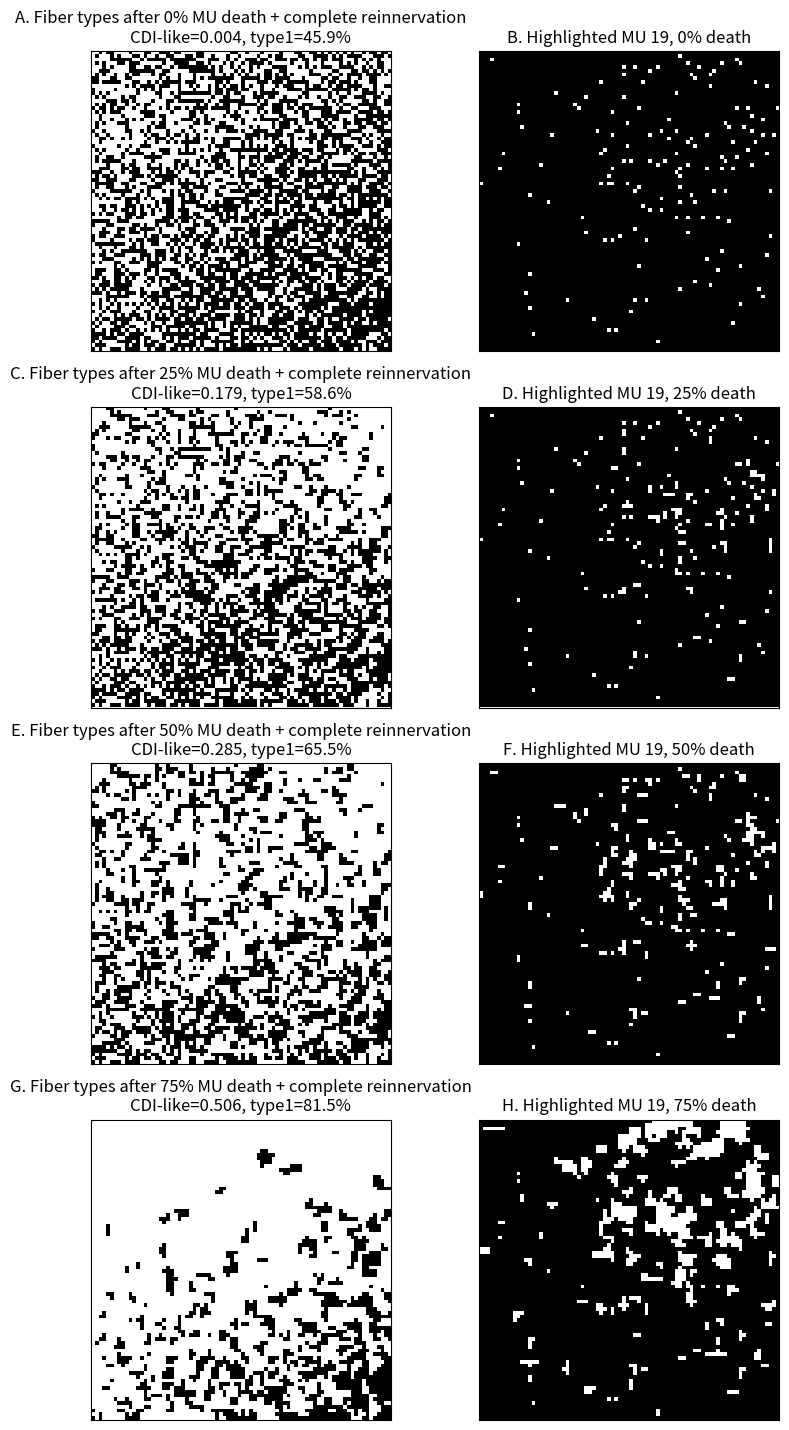
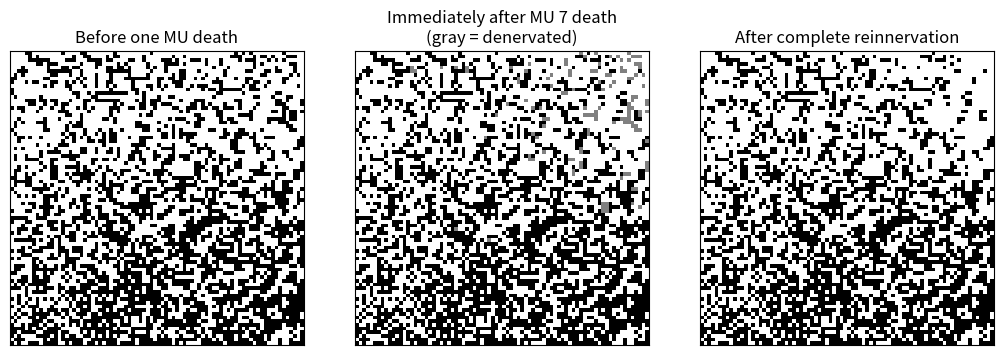
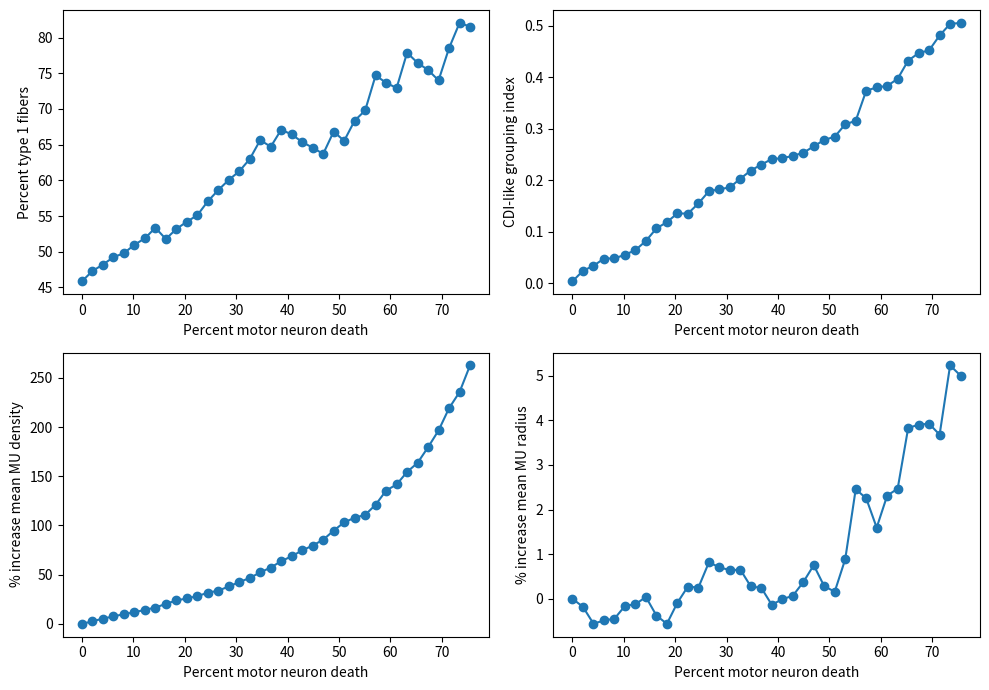

The script that saved these images, in order:
#!/usr/bin/env python3
"""
Denervation-reinnervation computer model inspired by:
Cohen et al., "A computer model of denervation-reinnervation in skeletal muscle",
Muscle & Nerve, 1987.

This is a clean-room Python reproduction of the algorithm described in the paper:
  - square muscle cross-section grid
  - motor units with spatial centers
  - fiber type assigned at MU level
  - initial fiber -> MU innervation based on radial probability + repulsion factor
  - progressive motor neuron death
  - complete reinnervation from four nearest living neighbors in repeated passes
  - displays similar to the paper's Figure 1
  - summary metrics: type proportions, MU density, MU radius, and a CDI-like grouping index

Important note:
The 1987 paper describes the probability function qualitatively but does not print its
exact mathematical formula, and the CDI was defined in a separate paper. Therefore this
script uses a logistic radial probability function and a nearest-neighbor CDI-like index.
The core denervation/reinnervation logic follows the paper's text.

Dependencies:
    pip install numpy matplotlib pandas

Example:
    python denervation_reinnervation_model.py --out results/default --show

    python denervation_reinnervation_model.py --out results/dataset4 \
        --type1-reinnerv-prob 0.10 --type1-denerv-prob 0.50
"""

from __future__ import annotations

import argparse
import math
import os
from dataclasses import dataclass, asdict
from pathlib import Path
from typing import Dict, List, Optional, Sequence, Tuple

import numpy as np
import pandas as pd
import matplotlib.pyplot as plt


DENERVATED = -1


@dataclass
class ModelParams:
    # Initial muscle organization
    grid_size: int = 80                    # 80 x 80 fibers, paper default
    n_motor_units: int = 49                # must be perfect square, paper default
    n_fiber_types: int = 2
    type1_fraction: float = 0.50           # initial percent type 1
    repulsion_factor: float = 0.20         # paper default
    slope: float = 0.10                    # paper default, used here in logistic decay
    radius: float = 18.0                   # paper default, inflection/radius in fiber diameters
    seed: int = 1

    # Denervation / reinnervation type-specific probabilities.
    # These are relative weights, not absolute probabilities.
    # For two types, index 0 = type 1, index 1 = type 2.
    type1_denerv_prob: float = 0.50
    type2_denerv_prob: float = 0.50
    type1_reinnerv_prob: float = 0.50
    type2_reinnerv_prob: float = 0.50

    # Simulation schedule
    max_death_fraction: float = 0.75       # for Figure-1-like output; can use 0.90
    snapshot_fractions: Tuple[float, ...] = (0.0, 0.25, 0.50, 0.75)

    # Visualization
    highlight_mu: int = 0                  # 0 auto-selects a surviving MU with largest growth; paper showed MU No. 33

    # Reinnervation behavior
    complete_reinnervation: bool = True
    max_reinnervation_passes: int = 10000


class DenervationReinnervationModel:
    def __init__(self, params: ModelParams):
        self.p = params
        self.rng = np.random.default_rng(params.seed)
        self.G = params.grid_size
        self.N = self.G * self.G
        self.K = params.n_motor_units

        root = int(round(math.sqrt(self.K)))
        if root * root != self.K:
            raise ValueError("n_motor_units must be a perfect square, as in the original model.")
        self.mu_grid_n = root

        # Grid coordinates: each lattice point is one muscle fiber cross-section.
        yy, xx = np.mgrid[0:self.G, 0:self.G]
        self.x = xx.ravel().astype(float)
        self.y = yy.ravel().astype(float)

        # Arrays populated by initialize()
        self.mu_centers = None             # shape (K,2)
        self.mu_type = None                # shape (K,), values 0..n_fiber_types-1
        self.mu_alive = None               # shape (K,), bool
        self.fiber_mu = None               # shape (N,), MU id, or DENERVATED

        self.initialize()

    # ------------------------------------------------------------------
    # Initialization
    # ------------------------------------------------------------------
    def initialize(self):
        self.mu_centers = self._make_uniform_mu_centers()
        self.mu_type = self._assign_mu_types()
        self.mu_alive = np.ones(self.K, dtype=bool)
        self.fiber_mu = np.full(self.N, DENERVATED, dtype=int)
        self._initial_innervation()

    def _make_uniform_mu_centers(self) -> np.ndarray:
        """Uniform MU centers over the square cross-section."""
        # Place centers at evenly spaced positions within the grid.
        coords = np.linspace(0.5 * self.G / self.mu_grid_n,
                             self.G - 0.5 * self.G / self.mu_grid_n,
                             self.mu_grid_n)
        cx, cy = np.meshgrid(coords, coords)
        return np.column_stack([cx.ravel(), cy.ravel()])

    def _assign_mu_types(self) -> np.ndarray:
        """Assign motor unit type randomly according to requested type proportions."""
        if self.p.n_fiber_types != 2:
            raise NotImplementedError("This reproduction currently supports two fiber/MU types.")
        probs = np.array([self.p.type1_fraction, 1.0 - self.p.type1_fraction], dtype=float)
        probs /= probs.sum()
        return self.rng.choice(2, size=self.K, p=probs)

    def _radial_probability(self, dist: np.ndarray) -> np.ndarray:
        """
        Radial density function for initial innervation.

        The paper says slope controls the drop-off and inflection/radius controls where
        probability becomes negligible, but does not print the exact formula. A logistic
        function has the same qualitative behavior.

        p(d) = 1 / (1 + exp(slope * (d - radius)))
        """
        return 1.0 / (1.0 + np.exp(self.p.slope * (dist - self.p.radius)))

    def _neighbor_mu_ids_existing(self, fiber_index: int) -> List[int]:
        """Four-neighbor MU IDs already assigned during initial setup."""
        row = fiber_index // self.G
        col = fiber_index % self.G
        ids = []
        for rr, cc in ((row - 1, col), (row + 1, col), (row, col - 1), (row, col + 1)):
            if 0 <= rr < self.G and 0 <= cc < self.G:
                mu = self.fiber_mu[rr * self.G + cc]
                if mu != DENERVATED:
                    ids.append(int(mu))
        return ids

    def _initial_innervation(self):
        """
        Assign each fiber to a motor neuron.

        The paper loops over fibers, computes a distance-based probability to each MU,
        reduces probability by repulsion_factor if an adjacent already-assigned fiber is
        in that MU, then samples one MU weighted by those probabilities.
        """
        order = np.arange(self.N)
        self.rng.shuffle(order)

        centers = self.mu_centers
        for idx in order:
            dx = centers[:, 0] - self.x[idx]
            dy = centers[:, 1] - self.y[idx]
            dist = np.sqrt(dx * dx + dy * dy)
            weights = self._radial_probability(dist)

            # Efficient cutoff: ignore MUs with <1% of max probability, matching paper's idea.
            max_w = weights.max()
            weights[weights < 0.01 * max_w] = 0.0

            # Repulsion: if adjacent fiber already assigned to same MU, multiply by factor.
            neighbor_mus = set(self._neighbor_mu_ids_existing(idx))
            if neighbor_mus:
                for mu in neighbor_mus:
                    weights[mu] *= self.p.repulsion_factor

            if weights.sum() <= 0:
                # Robust fallback.
                weights = np.ones(self.K)
            probs = weights / weights.sum()
            self.fiber_mu[idx] = self.rng.choice(self.K, p=probs)

    # ------------------------------------------------------------------
    # Denervation-reinnervation process
    # ------------------------------------------------------------------
    def _death_weights(self) -> np.ndarray:
        weights = np.zeros(self.K, dtype=float)
        death_probs = np.array([self.p.type1_denerv_prob, self.p.type2_denerv_prob], dtype=float)
        for k in range(self.K):
            if self.mu_alive[k]:
                weights[k] = death_probs[self.mu_type[k]]
        return weights

    def kill_one_motor_unit(self) -> Optional[int]:
        """
        Randomly kill one living motor unit weighted by type-specific death probability.
        All fibers belonging to that MU become denervated.
        """
        weights = self._death_weights()
        if weights.sum() <= 0:
            return None
        probs = weights / weights.sum()
        killed = int(self.rng.choice(self.K, p=probs))
        self.mu_alive[killed] = False
        self.fiber_mu[self.fiber_mu == killed] = DENERVATED
        return killed

    def _living_neighbor_mus(self, row: int, col: int) -> List[int]:
        ids = []
        for rr, cc in ((row - 1, col), (row + 1, col), (row, col - 1), (row, col + 1)):
            if 0 <= rr < self.G and 0 <= cc < self.G:
                mu = int(self.fiber_mu[rr * self.G + cc])
                if mu != DENERVATED and self.mu_alive[mu]:
                    ids.append(mu)
        return ids

    def reinnervate_completely(self) -> int:
        """
        Reinnervate denervated fibers from four-nearest living neighbors in repeated passes.

        Two-step update per pass:
          1. choose all candidate reinnervations without updating the grid
          2. apply all chosen reinnervations simultaneously

        Returns number of passes used.
        """
        rein_probs = np.array([self.p.type1_reinnerv_prob, self.p.type2_reinnerv_prob], dtype=float)
        passes = 0

        while np.any(self.fiber_mu == DENERVATED):
            passes += 1
            if passes > self.p.max_reinnervation_passes:
                raise RuntimeError("Exceeded max_reinnervation_passes. Complete reinnervation failed.")

            choices: List[Tuple[int, int]] = []
            denervated_indices = np.where(self.fiber_mu == DENERVATED)[0]

            for idx in denervated_indices:
                row = idx // self.G
                col = idx % self.G
                neigh_mus = self._living_neighbor_mus(row, col)
                if not neigh_mus:
                    continue

                # Unique neighboring MUs; weight by type-specific reinnervation probability.
                unique = np.array(sorted(set(neigh_mus)), dtype=int)
                weights = np.array([rein_probs[self.mu_type[mu]] for mu in unique], dtype=float)
                if weights.sum() <= 0:
                    continue
                chosen_mu = int(self.rng.choice(unique, p=weights / weights.sum()))
                choices.append((idx, chosen_mu))

            if not choices:
                # This can happen if all remaining denervated fibers are isolated from living fibers.
                # It should be rare for complete reinnervation unless nearly all MUs are dead.
                if self.p.complete_reinnervation:
                    raise RuntimeError(
                        "No candidates for reinnervation, but denervated fibers remain. "
                        "Try lower death fraction or allow incomplete reinnervation."
                    )
                break

            for idx, mu in choices:
                self.fiber_mu[idx] = mu

        return passes

    def denervation_reinnervation_step(self) -> Dict[str, float]:
        killed = self.kill_one_motor_unit()
        if killed is None:
            return {"killed_mu": np.nan, "passes": 0}
        passes = self.reinnervate_completely() if self.p.complete_reinnervation else 0
        return {"killed_mu": killed, "passes": passes}

    def run_to_fraction(self, death_fraction: float) -> List[Dict[str, float]]:
        """Run denervation-reinnervation until fraction of MUs killed reaches target."""
        target_dead = int(round(death_fraction * self.K))
        history = []
        while self.n_dead_mus() < target_dead:
            step_info = self.denervation_reinnervation_step()
            metrics = self.measurements()
            metrics.update(step_info)
            history.append(metrics)
        return history

    def n_dead_mus(self) -> int:
        return int(np.sum(~self.mu_alive))

    # ------------------------------------------------------------------
    # Measurements
    # ------------------------------------------------------------------
    def fiber_types(self) -> np.ndarray:
        """Type of each fiber equals type of its current innervating MU."""
        out = np.full(self.N, DENERVATED, dtype=int)
        inn = self.fiber_mu != DENERVATED
        out[inn] = self.mu_type[self.fiber_mu[inn]]
        return out

    def type1_percent(self) -> float:
        ft = self.fiber_types()
        valid = ft != DENERVATED
        if valid.sum() == 0:
            return np.nan
        return 100.0 * np.mean(ft[valid] == 0)

    def cdi_like(self) -> float:
        """
        A nearest-neighbor codispersion/grouping index.

        This is NOT guaranteed to be the exact CDI from Lester et al. 1983.
        It compares observed same-type nearest-neighbor frequency with the random
        expectation from global type proportions:

            index = (observed_same - expected_same) / (1 - expected_same)

        Positive values mean same-type grouping; ~0 means random mixing.
        """
        ft = self.fiber_types().reshape(self.G, self.G)
        # right and down edges to avoid double-counting
        a1 = ft[:, :-1].ravel()
        b1 = ft[:, 1:].ravel()
        a2 = ft[:-1, :].ravel()
        b2 = ft[1:, :].ravel()
        a = np.concatenate([a1, a2])
        b = np.concatenate([b1, b2])
        valid = (a != DENERVATED) & (b != DENERVATED)
        a = a[valid]
        b = b[valid]
        if len(a) == 0:
            return np.nan
        observed_same = np.mean(a == b)
        vals, counts = np.unique(ft[ft != DENERVATED], return_counts=True)
        props = counts / counts.sum()
        expected_same = np.sum(props * props)
        denom = max(1.0 - expected_same, 1e-12)
        return float((observed_same - expected_same) / denom)

    @staticmethod
    def _convex_hull(points: np.ndarray) -> np.ndarray:
        """Monotonic chain convex hull. Returns hull vertices."""
        pts = sorted(map(tuple, points))
        if len(pts) <= 1:
            return np.array(pts)

        def cross(o, a, b):
            return (a[0] - o[0]) * (b[1] - o[1]) - (a[1] - o[1]) * (b[0] - o[0])

        lower = []
        for p in pts:
            while len(lower) >= 2 and cross(lower[-2], lower[-1], p) <= 0:
                lower.pop()
            lower.append(p)
        upper = []
        for p in reversed(pts):
            while len(upper) >= 2 and cross(upper[-2], upper[-1], p) <= 0:
                upper.pop()
            upper.append(p)
        return np.array(lower[:-1] + upper[:-1])

    @staticmethod
    def _polygon_area(poly: np.ndarray) -> float:
        if len(poly) < 3:
            return 0.0
        x = poly[:, 0]
        y = poly[:, 1]
        return 0.5 * abs(np.dot(x, np.roll(y, -1)) - np.dot(y, np.roll(x, -1)))

    def motor_unit_area_density_radius(self) -> pd.DataFrame:
        """
        Estimate MU area as convex hull of its fibers, density as fiber count / area,
        radius as radius of equivalent-area circle.
        """
        rows = []
        for k in range(self.K):
            idx = np.where(self.fiber_mu == k)[0]
            count = len(idx)
            if count == 0:
                rows.append({"mu": k, "alive": self.mu_alive[k], "type": self.mu_type[k],
                             "count": 0, "area": 0.0, "density": np.nan, "radius": 0.0})
                continue
            points = np.column_stack([self.x[idx], self.y[idx]])
            hull = self._convex_hull(points)
            area = self._polygon_area(hull)
            # avoid zero area for tiny MUs
            area_eff = max(area, 1.0)
            density = count / area_eff
            radius = math.sqrt(area_eff / math.pi)
            rows.append({"mu": k, "alive": self.mu_alive[k], "type": self.mu_type[k],
                         "count": count, "area": area_eff, "density": density, "radius": radius})
        return pd.DataFrame(rows)

    def measurements(self) -> Dict[str, float]:
        df = self.motor_unit_area_density_radius()
        alive = df[df["alive"]]
        return {
            "dead_mus": self.n_dead_mus(),
            "death_percent": 100.0 * self.n_dead_mus() / self.K,
            "type1_percent": self.type1_percent(),
            "cdi_like": self.cdi_like(),
            "mean_mu_area": float(alive["area"].mean()) if len(alive) else np.nan,
            "std_mu_area": float(alive["area"].std(ddof=1)) if len(alive) > 1 else np.nan,
            "mean_mu_density": float(alive["density"].mean()) if len(alive) else np.nan,
            "std_mu_density": float(alive["density"].std(ddof=1)) if len(alive) > 1 else np.nan,
            "mean_mu_radius": float(alive["radius"].mean()) if len(alive) else np.nan,
            "std_mu_radius": float(alive["radius"].std(ddof=1)) if len(alive) > 1 else np.nan,
        }

    # ------------------------------------------------------------------
    # Visualization
    # ------------------------------------------------------------------
    def type_image(self) -> np.ndarray:
        return self.fiber_types().reshape(self.G, self.G)

    def mu_image(self, mu_1_based: int) -> np.ndarray:
        k = mu_1_based - 1
        img = np.zeros((self.G, self.G), dtype=float)
        img[self.fiber_mu.reshape(self.G, self.G) == k] = 1.0
        return img

    def plot_type_distribution(self, ax, title: str = "Fiber type distribution"):
        img = self.type_image()
        # type 1 = light, type 2 = dark, denervated = gray
        display = np.zeros_like(img, dtype=float)
        display[img == 0] = 1.0
        display[img == 1] = 0.0
        display[img == DENERVATED] = 0.5
        ax.imshow(display, cmap="gray", vmin=0, vmax=1, interpolation="nearest")
        ax.set_title(title)
        ax.set_xticks([])
        ax.set_yticks([])

    def plot_motor_unit(self, ax, mu_1_based: int, title: Optional[str] = None):
        img = self.mu_image(mu_1_based)
        ax.imshow(img, cmap="gray", vmin=0, vmax=1, interpolation="nearest")
        if title is None:
            title = f"Motor unit {mu_1_based}"
        ax.set_title(title)
        ax.set_xticks([])
        ax.set_yticks([])


def run_single_simulation(params: ModelParams, out_dir: Path, show: bool = False):
    out_dir.mkdir(parents=True, exist_ok=True)

    model = DenervationReinnervationModel(params)
    snapshots: Dict[float, DenervationReinnervationModel] = {}
    records = []

    # Save initial snapshot
    snapshots[0.0] = clone_model(model)
    records.append(model.measurements())

    # Run through MUs killed one-by-one; collect snapshots close to requested fractions.
    snapshot_targets = sorted(set(params.snapshot_fractions))
    max_target = max(snapshot_targets)
    while model.n_dead_mus() < int(round(max_target * model.K)):
        model.denervation_reinnervation_step()
        metrics = model.measurements()
        records.append(metrics)

        frac = model.n_dead_mus() / model.K
        for target in snapshot_targets:
            if target not in snapshots and frac >= target:
                snapshots[target] = clone_model(model)

    df = pd.DataFrame(records)
    df.to_csv(out_dir / "history.csv", index=False)

    # Save final MU table
    model.motor_unit_area_density_radius().to_csv(out_dir / "motor_units_final.csv", index=False)

    # Save parameter file
    pd.Series(asdict(params)).to_csv(out_dir / "params.csv")

    # Figure similar to paper Fig. 1: type distribution and selected MU at 0, 25, 50, 75%.
    # If highlight_mu <= 0, choose a living MU that gained the most fibers after reinnervation.
    highlight_mu = params.highlight_mu
    if highlight_mu <= 0:
        first_snap = snapshots[min(snapshot_targets)]
        last_snap = snapshots[max(snapshot_targets)]
        first_counts = np.bincount(first_snap.fiber_mu[first_snap.fiber_mu >= 0], minlength=first_snap.K)
        last_counts = np.bincount(last_snap.fiber_mu[last_snap.fiber_mu >= 0], minlength=last_snap.K)
        growth = last_counts - first_counts
        growth[~last_snap.mu_alive] = -10**9
        highlight_mu = int(np.argmax(growth)) + 1
        print(f"Auto-selected highlighted MU: {highlight_mu} "
              f"(fiber count {first_counts[highlight_mu-1]} -> {last_counts[highlight_mu-1]})")

    nrows = len(snapshot_targets)
    fig, axes = plt.subplots(nrows=nrows, ncols=2, figsize=(8.5, 3.6 * nrows))
    if nrows == 1:
        axes = np.array([axes])
    panel_labels = list("ABCDEFGH")
    for r, frac in enumerate(snapshot_targets):
        snap = snapshots.get(frac)
        if snap is None:
            continue
        meas = snap.measurements()
        left_label = panel_labels[2*r] if 2*r < len(panel_labels) else ""
        right_label = panel_labels[2*r+1] if 2*r+1 < len(panel_labels) else ""
        title1 = (f"{left_label}. Fiber types after {100*frac:.0f}% MU death + complete reinnervation\n"
                  f"CDI-like={meas['cdi_like']:.3f}, type1={meas['type1_percent']:.1f}%")
        snap.plot_type_distribution(axes[r, 0], title1)
        title2 = f"{right_label}. Highlighted MU {highlight_mu}, {100*frac:.0f}% death"
        snap.plot_motor_unit(axes[r, 1], highlight_mu, title2)
    fig.tight_layout()
    fig.savefig(out_dir / "figure1_reproduction.png", dpi=220)
    # Backward-compatible filename
    fig.savefig(out_dir / "figure_like_paper.png", dpi=220)

    # Additional diagnostic figure: one denervation event before and after reinnervation.
    # This explicitly shows the transient denervated fibers, which are absent from Fig. 1
    # because the paper displayed states after complete reinnervation.
    diag_model = DenervationReinnervationModel(params)
    while diag_model.n_dead_mus() < int(round(0.25 * diag_model.K)):
        diag_model.denervation_reinnervation_step()
    before = clone_model(diag_model)
    killed = diag_model.kill_one_motor_unit()
    denervated = clone_model(diag_model)
    diag_model.reinnervate_completely()
    after = clone_model(diag_model)

    figd, axd = plt.subplots(1, 3, figsize=(10.5, 3.5))
    before.plot_type_distribution(axd[0], "Before one MU death")
    denervated.plot_type_distribution(axd[1], f"Immediately after MU {killed+1} death\n(gray = denervated)")
    after.plot_type_distribution(axd[2], "After complete reinnervation")
    figd.tight_layout()
    figd.savefig(out_dir / "denervation_then_reinnervation.png", dpi=220)

    # History plots
    fig2, axs = plt.subplots(2, 2, figsize=(10, 7))
    axs = axs.ravel()
    axs[0].plot(df["death_percent"], df["type1_percent"], marker="o")
    axs[0].set_xlabel("Percent motor neuron death")
    axs[0].set_ylabel("Percent type 1 fibers")

    axs[1].plot(df["death_percent"], df["cdi_like"], marker="o")
    axs[1].set_xlabel("Percent motor neuron death")
    axs[1].set_ylabel("CDI-like grouping index")

    base_density = df["mean_mu_density"].iloc[0]
    axs[2].plot(df["death_percent"], 100 * (df["mean_mu_density"] / base_density - 1.0), marker="o")
    axs[2].set_xlabel("Percent motor neuron death")
    axs[2].set_ylabel("% increase mean MU density")

    base_radius = df["mean_mu_radius"].iloc[0]
    axs[3].plot(df["death_percent"], 100 * (df["mean_mu_radius"] / base_radius - 1.0), marker="o")
    axs[3].set_xlabel("Percent motor neuron death")
    axs[3].set_ylabel("% increase mean MU radius")

    fig2.tight_layout()
    fig2.savefig(out_dir / "history_plots.png", dpi=200)

    if show:
        plt.show()
    else:
        plt.close("all")

    print(f"Saved outputs to: {out_dir.resolve()}")
    print(df.tail())


def clone_model(model: DenervationReinnervationModel) -> DenervationReinnervationModel:
    """Small manual clone for snapshots."""
    new = DenervationReinnervationModel.__new__(DenervationReinnervationModel)
    new.p = model.p
    new.rng = np.random.default_rng(0)  # not used for snapshots
    new.G = model.G
    new.N = model.N
    new.K = model.K
    new.mu_grid_n = model.mu_grid_n
    new.x = model.x.copy()
    new.y = model.y.copy()
    new.mu_centers = model.mu_centers.copy()
    new.mu_type = model.mu_type.copy()
    new.mu_alive = model.mu_alive.copy()
    new.fiber_mu = model.fiber_mu.copy()
    return new


def preset_dataset_params(dataset: int, base: ModelParams) -> ModelParams:
    """
    Parameters from paper Table 1.

    Data set columns:
      type 1 reinnervation probability, type 1 denervation probability,
      initial percent type 1, initial MU radius.

    The complementary type-2 probability is set to 100 - type1 probability.
    """
    # values are in proportions, not percent
    table = {
        1: dict(type1_reinnerv_prob=0.50, type1_denerv_prob=0.50, type1_fraction=0.50, radius=18.0),
        2: dict(type1_reinnerv_prob=0.50, type1_denerv_prob=0.50, type1_fraction=0.50, radius=36.0),
        3: dict(type1_reinnerv_prob=0.50, type1_denerv_prob=0.50, type1_fraction=0.80, radius=18.0),
        4: dict(type1_reinnerv_prob=0.10, type1_denerv_prob=0.50, type1_fraction=0.50, radius=18.0),
        5: dict(type1_reinnerv_prob=0.50, type1_denerv_prob=0.10, type1_fraction=0.50, radius=18.0),
        6: dict(type1_reinnerv_prob=0.90, type1_denerv_prob=0.10, type1_fraction=0.50, radius=18.0),
    }
    if dataset not in table:
        raise ValueError("dataset must be 1..6")
    d = table[dataset]
    p = ModelParams(**asdict(base))
    for key, value in d.items():
        setattr(p, key, value)
    p.type2_reinnerv_prob = 1.0 - p.type1_reinnerv_prob
    p.type2_denerv_prob = 1.0 - p.type1_denerv_prob
    return p


def parse_args() -> argparse.Namespace:
    parser = argparse.ArgumentParser(description="Cohen-style skeletal muscle denervation-reinnervation model")
    parser.add_argument("--out", type=str, default="denervation_results", help="Output directory")
    parser.add_argument("--grid-size", type=int, default=80)
    parser.add_argument("--n-motor-units", type=int, default=49)
    parser.add_argument("--seed", type=int, default=1)
    parser.add_argument("--type1-fraction", type=float, default=0.50)
    parser.add_argument("--repulsion-factor", type=float, default=0.20)
    parser.add_argument("--slope", type=float, default=0.10)
    parser.add_argument("--radius", type=float, default=18.0)
    parser.add_argument("--type1-denerv-prob", type=float, default=0.50)
    parser.add_argument("--type2-denerv-prob", type=float, default=0.50)
    parser.add_argument("--type1-reinnerv-prob", type=float, default=0.50)
    parser.add_argument("--type2-reinnerv-prob", type=float, default=0.50)
    parser.add_argument("--highlight-mu", type=int, default=0, help="1-based MU number to highlight; 0 means auto-select a surviving MU with the largest growth")
    parser.add_argument("--snapshots", type=float, nargs="+", default=[0.0, 0.25, 0.50, 0.75])
    parser.add_argument("--dataset", type=int, default=None, help="Use paper Table-1 preset dataset 1..6")
    parser.add_argument("--show", action="store_true")
    return parser.parse_args()


def main():
    args = parse_args()
    p = ModelParams(
        grid_size=args.grid_size,
        n_motor_units=args.n_motor_units,
        type1_fraction=args.type1_fraction,
        repulsion_factor=args.repulsion_factor,
        slope=args.slope,
        radius=args.radius,
        seed=args.seed,
        type1_denerv_prob=args.type1_denerv_prob,
        type2_denerv_prob=args.type2_denerv_prob,
        type1_reinnerv_prob=args.type1_reinnerv_prob,
        type2_reinnerv_prob=args.type2_reinnerv_prob,
        snapshot_fractions=tuple(args.snapshots),
        max_death_fraction=max(args.snapshots),
        highlight_mu=args.highlight_mu,
    )

    if args.dataset is not None:
        p = preset_dataset_params(args.dataset, p)

    run_single_simulation(p, Path(args.out), show=args.show)


if __name__ == "__main__":
    main()
